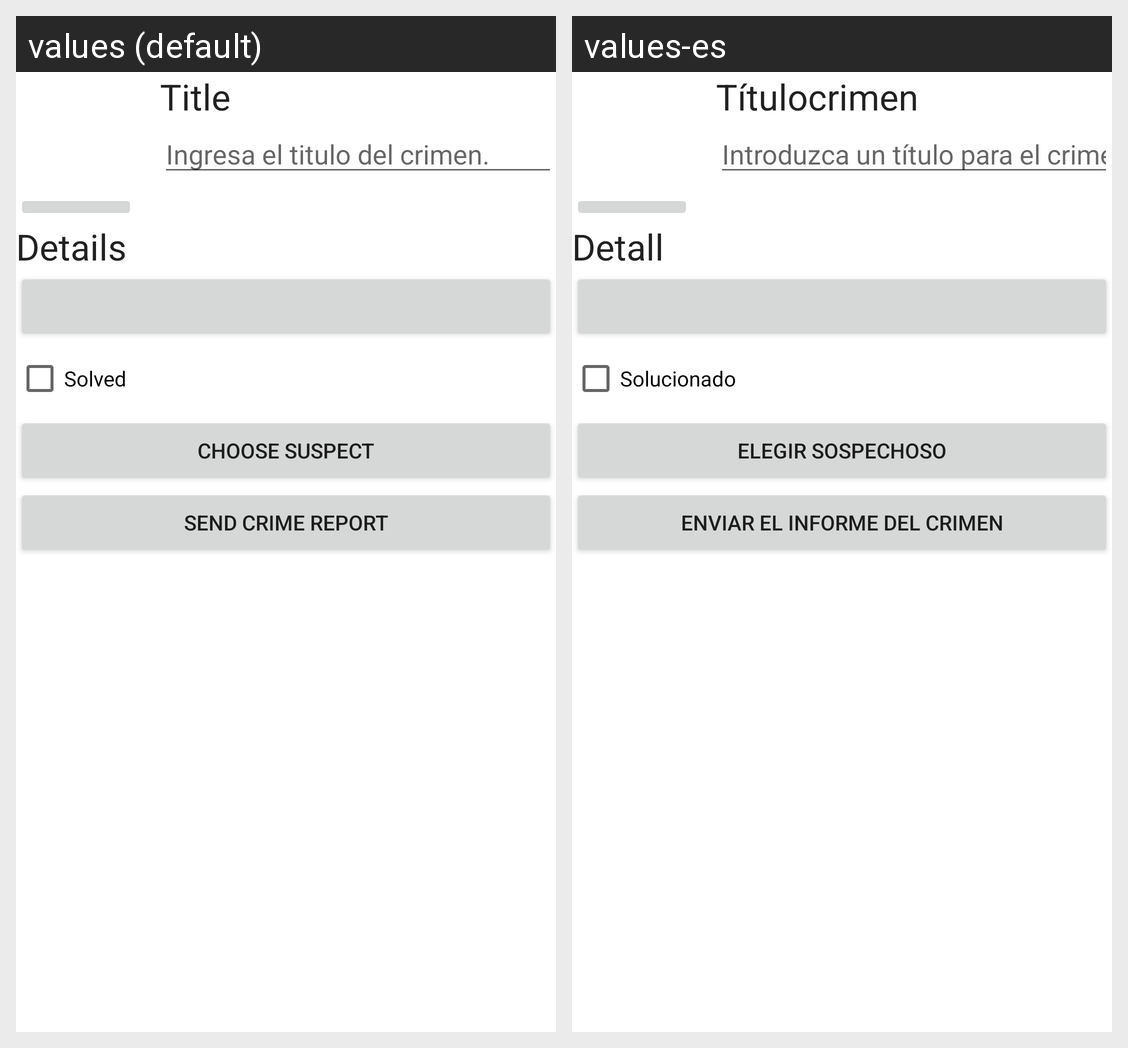

The same Android screen rendered under two of its app's locales, left to right. List the strings drawn on it with the default value and each locale's translation.
Android screen res/layout/fragment_crime.xml rendered under 2 locales, left to right: values (default), values-es. Device: Nexus 5 (rendered at 1080×1920; each locale shown at half size, 540×960, under a caption strip naming it); theme Theme.CriminalIntent.
Strings drawn on this screen, with the default value and each locale's value (text and hints the layout hard-codes, and strings that could not be matched under every locale, appear in the picture but are not listed):

crime_title_label
  values: Title
  values-es: Títulocrimen

crime_title_hint
  values: Ingresa el titulo del crimen.
  values-es: Introduzca un título para el crimen.

crime_details_label
  values: Details
  values-es: Detall

crime_solved_label
  values: Solved
  values-es: Solucionado

crime_suspect_text
  values: Choose Suspect
  values-es: Elegir Sospechoso

crime_report_text
  values: Send Crime Report
  values-es: Enviar el Informe del Crimen
